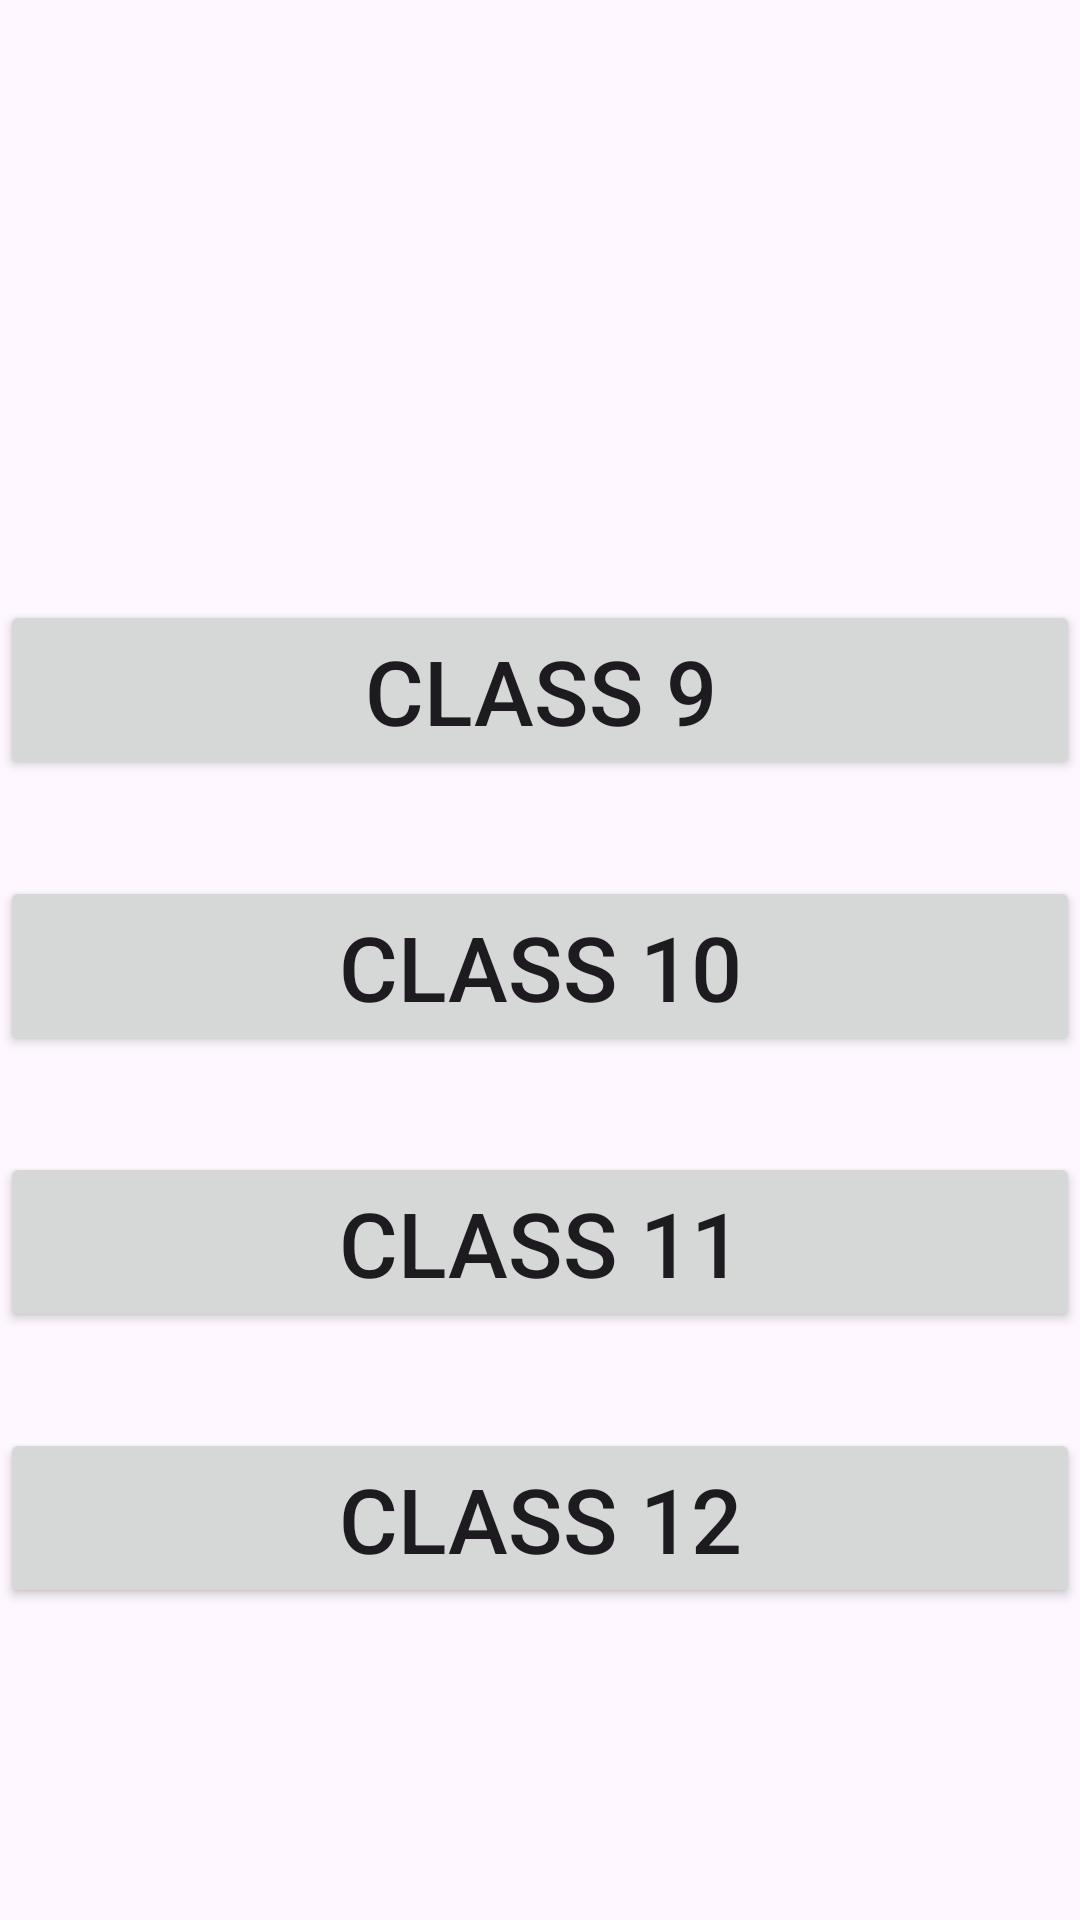

Reconstruct the res/layout file that produces this screen, plus the resources it refers to.
<!-- AndroidManifest.xml: application theme Theme.Digividya -->
<!-- res/layout/recorded.xml -->
<?xml version="1.0" encoding="utf-8"?>
<androidx.constraintlayout.widget.ConstraintLayout
    xmlns:android="http://schemas.android.com/apk/res/android"
    xmlns:app="http://schemas.android.com/apk/res-auto"
    android:layout_width="match_parent"
    android:layout_height="match_parent"
    android:background="@drawable/mainbk">

    <Button
        android:id="@+id/class9"
        android:layout_width="0dp"
        android:layout_height="60dp"
        android:layout_marginTop="200dp"
        android:text="Class 9"
        android:textSize="30sp"
        app:layout_constraintEnd_toEndOf="parent"
        app:layout_constraintHorizontal_bias="0.0"
        app:layout_constraintStart_toStartOf="parent"
        app:layout_constraintTop_toTopOf="parent" />

    <Button
        android:id="@+id/class10"
        android:layout_width="0dp"
        android:layout_height="60dp"
        android:layout_marginTop="32dp"
        android:text="Class 10"
        android:textSize="30sp"
        app:layout_constraintEnd_toEndOf="parent"
        app:layout_constraintStart_toStartOf="parent"
        app:layout_constraintTop_toBottomOf="@id/class9" />

    <Button
        android:id="@+id/class11"
        android:layout_width="0dp"
        android:layout_height="60dp"
        android:layout_marginTop="32dp"
        android:text="Class 11"
        android:textSize="30sp"
        app:layout_constraintEnd_toEndOf="parent"
        app:layout_constraintStart_toStartOf="parent"
        app:layout_constraintTop_toBottomOf="@id/class10" />

    <Button
        android:id="@+id/class12"
        android:layout_width="0dp"
        android:layout_height="60dp"
        android:layout_marginTop="32dp"
        android:text="Class 12"
        android:textSize="30sp"
        app:layout_constraintEnd_toEndOf="parent"
        app:layout_constraintStart_toStartOf="parent"
        app:layout_constraintTop_toBottomOf="@id/class11" />

</androidx.constraintlayout.widget.ConstraintLayout>
<!-- resources referenced by this layout -->
<resources>
  <style name="Theme.Digividya" parent="Base.Theme.Digividya" />
  <style name="Base.Theme.Digividya" parent="Theme.Material3.DayNight.NoActionBar">
          
          
      </style>
</resources>
